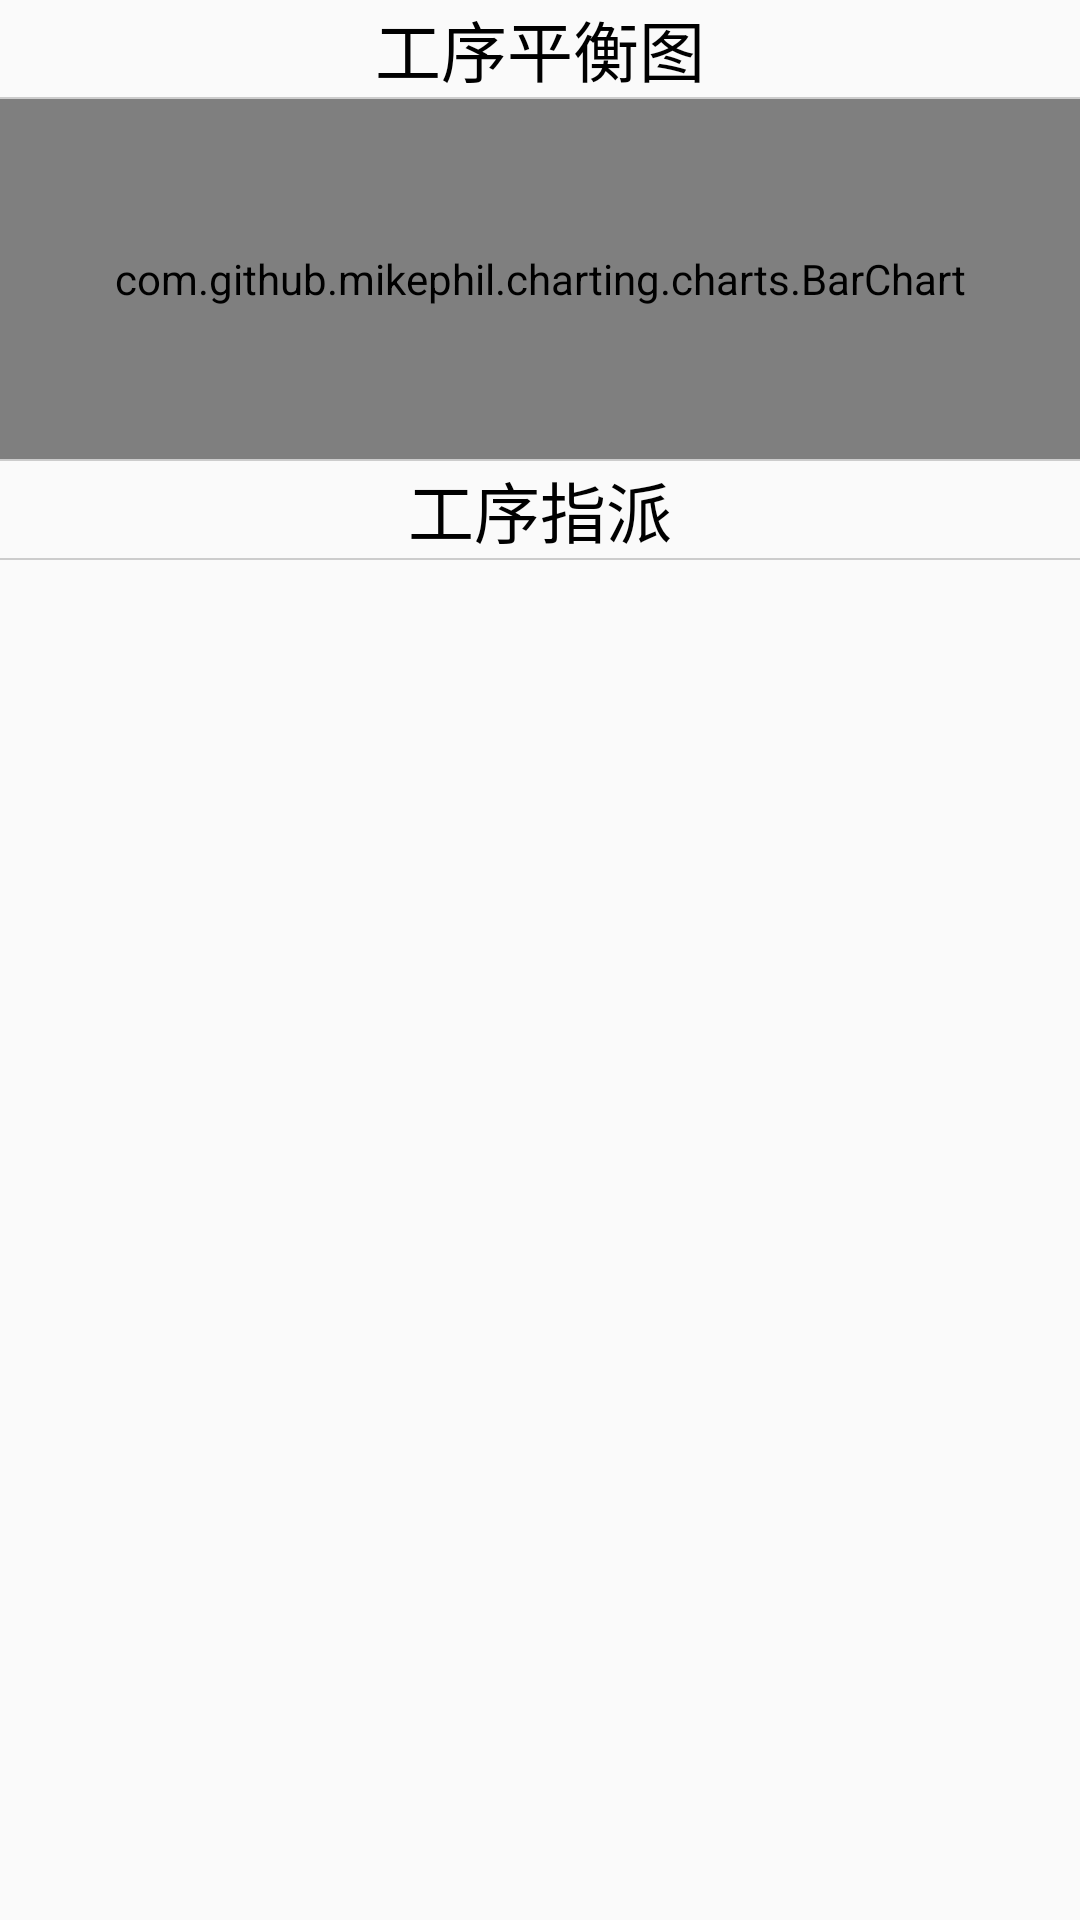

Here is an Android app screen rendered from its layout file. Give the layout XML and the strings, colors and styles it references.
<!-- AndroidManifest.xml: application theme Theme.AppCompat.Light.NoActionBar -->
<!-- res/layout/head_barchart_list.xml -->
<?xml version="1.0" encoding="utf-8"?>
<LinearLayout xmlns:android="http://schemas.android.com/apk/res/android"
              android:orientation="vertical"
              android:id="@+id/llBalance"
              android:layout_width="match_parent"
              android:layout_height="wrap_content">
    <TextView
        android:layout_width="wrap_content"
        android:layout_height="wrap_content"
        android:layout_gravity="center_horizontal"
        android:gravity="center"
        android:text="工序平衡图"
        android:textColor="@color/colorTitle"
        android:textSize="22sp"/>
    <include layout="@layout/underline_black"></include>
    <com.github.mikephil.charting.charts.BarChart
        android:id="@+id/barChart"
        android:layout_width="match_parent"
        android:layout_height="120dp"/>
    <include layout="@layout/underline_black"></include>
    <TextView
        android:layout_width="wrap_content"
        android:layout_height="wrap_content"
        android:layout_gravity="center_horizontal"
        android:gravity="center"
        android:text="工序指派"
        android:textColor="@color/colorTitle"
        android:textSize="22sp"/>
    <include layout="@layout/underline_black"></include>

</LinearLayout>
<!-- res/layout/underline_black.xml (included above) -->
<?xml version="1.0" encoding="utf-8"?>
<LinearLayout xmlns:android="http://schemas.android.com/apk/res/android"
    android:orientation="vertical"
    android:layout_width="match_parent"
    android:background="#ccc"
    android:layout_height="0.6dp">

</LinearLayout>
<!-- resources referenced by this layout -->
<resources>
  <color name="colorTitle">#000</color>
</resources>
